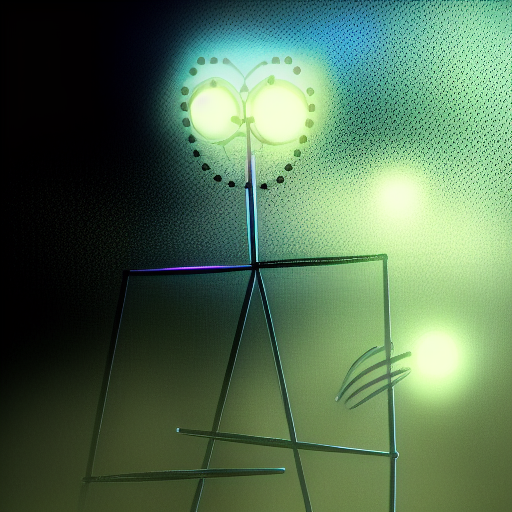
Generation parameters embedded in this image by AUTOMATIC1111 Stable Diffusion web UI or a fork of it (Forge, ...) (PNG 'parameters' text chunk):
masterpiece, concept art, close shot, highly detailed, centered, 1girl in a (shiny color dress) standing in the rain, dreamy cyberpunk girl, cyberpunk art style, cyberpunk beautiful girl, cyberpunk girl, model girl, cyberpunk vibe, beautiful digital artwork, bright cyberpunk glow, cyberpunk vibrant colors, neon rainy cyberpunk setting, cyberpunk vibes, neon rain, cyberpunk art ultrarealistic 8k, has cyberpunk style

Steps: 20, Sampler: Euler a, CFG scale: 7, Seed: 2999125302, Size: 512x512, Model hash: 6c5d1cbf15, Model: best, ControlNet 0: "Module: openpose_full, Model: control_sd15_depth [fef5e48e], Weight: 1, Resize Mode: Crop and Resize, Low Vram: False, Processor Res: 512, Guidance Start: 0, Guidance End: 1, Pixel Perfect: True, Control Mode: Balanced", Version: v1.5.1